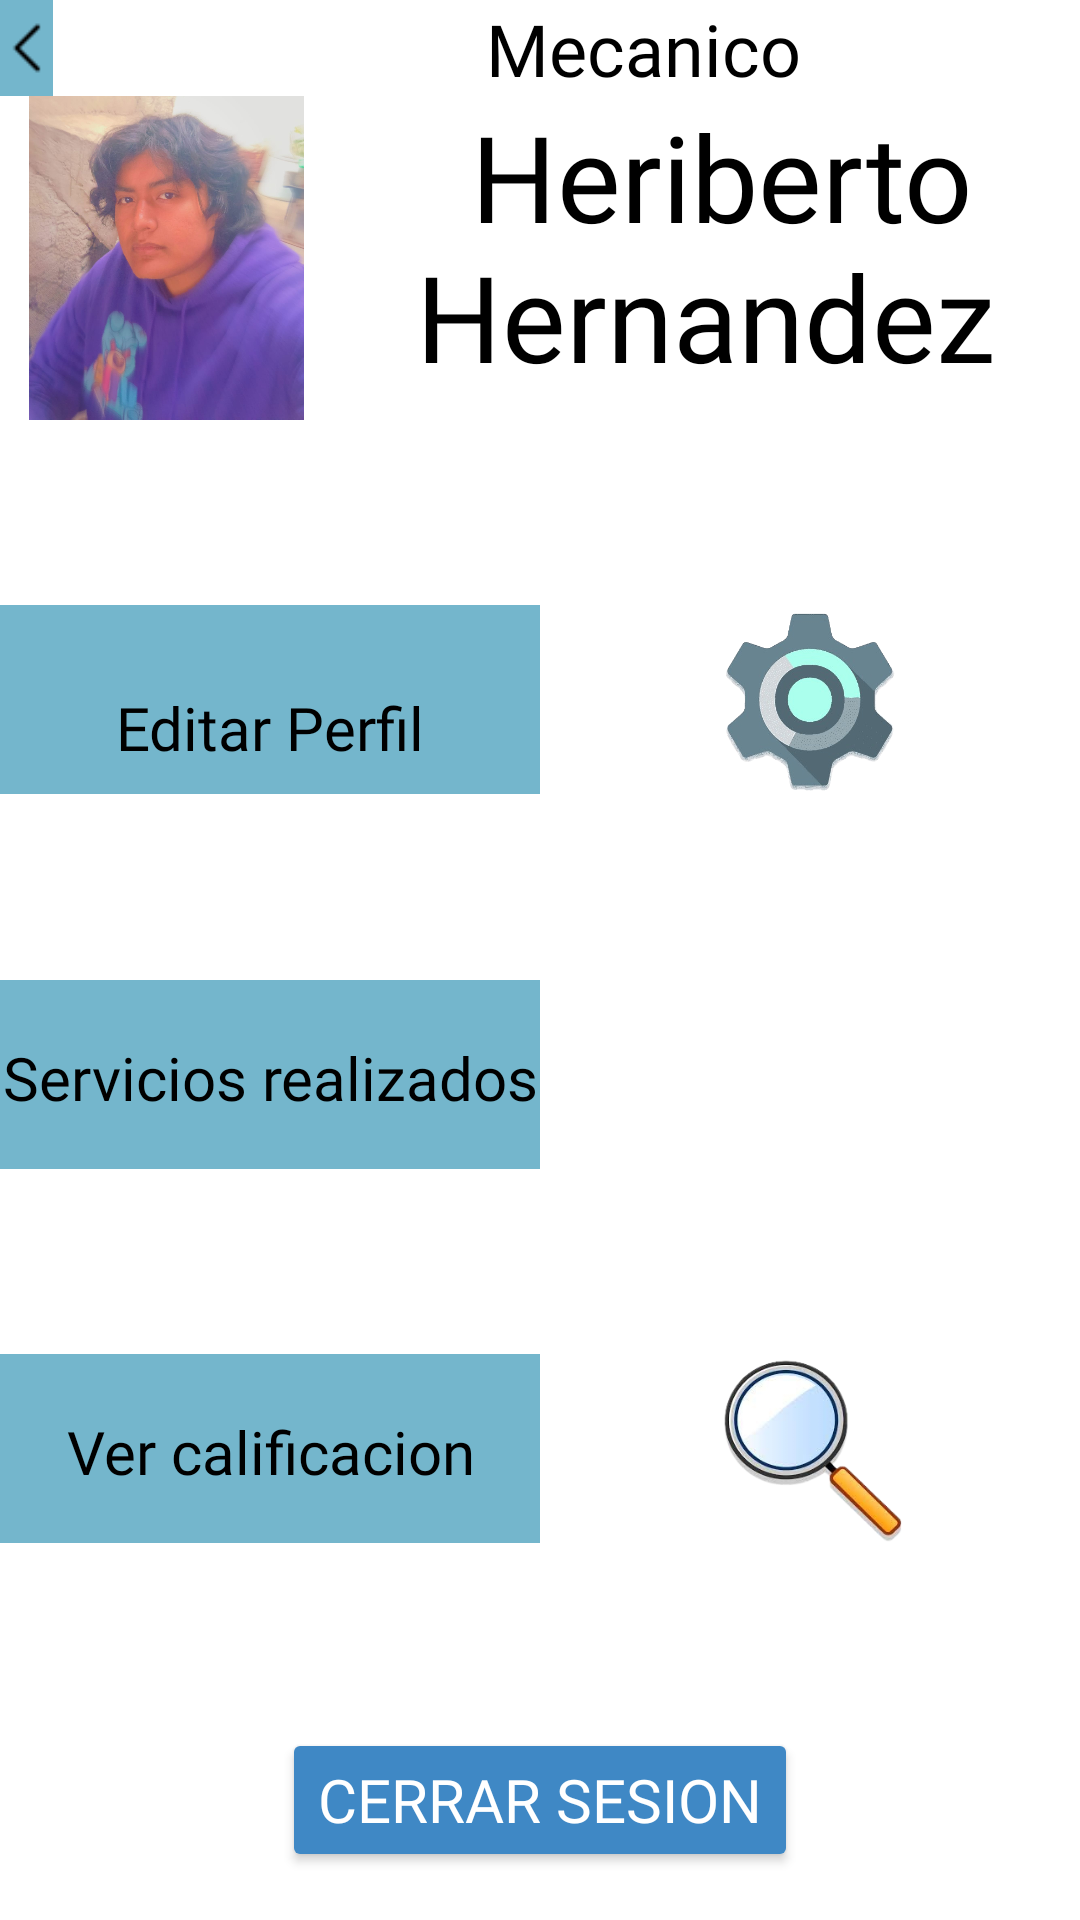

Here is an Android app screen rendered from its layout file. Give the layout XML and the strings, colors and styles it references.
<!-- AndroidManifest.xml: application theme Theme.MotoScout -->
<!-- res/layout/activity_user_mec.xml -->
<?xml version="1.0" encoding="utf-8"?>
<androidx.constraintlayout.widget.ConstraintLayout xmlns:android="http://schemas.android.com/apk/res/android"
    xmlns:app="http://schemas.android.com/apk/res-auto"
    xmlns:tools="http://schemas.android.com/tools"
    android:id="@+id/main"
    android:layout_width="match_parent"
    android:layout_height="match_parent"
    android:background="@color/white"
    tools:context=".UserMec">

    <LinearLayout
        android:id="@+id/linearLayout24"
        android:layout_width="0dp"
        android:layout_height="63dp"
        android:background="@color/white"
        android:onClick="Calificacion"
        android:orientation="horizontal"
        app:layout_constraintBottom_toTopOf="@+id/button32"
        app:layout_constraintEnd_toEndOf="parent"
        app:layout_constraintHorizontal_bias="0.5"
        app:layout_constraintStart_toStartOf="parent"
        app:layout_constraintTop_toBottomOf="@+id/linearLayout9">

        <LinearLayout
            android:layout_width="match_parent"
            android:layout_height="match_parent"
            android:layout_weight="1"
            android:orientation="vertical">

            <TextView
                android:id="@+id/textView95"
                android:layout_width="match_parent"
                android:layout_height="wrap_content"
                android:layout_weight="0"
                android:background="@color/botonsecun" />

            <TextView
                android:id="@+id/textView96"
                android:layout_width="match_parent"
                android:layout_height="wrap_content"
                android:layout_weight="1"
                android:background="@color/botonsecun"
                android:fontFamily="@font/andada"
                android:text="Ver calificacion"
                android:textAlignment="center"
                android:textColor="@color/black"
                android:textSize="20sp" />
        </LinearLayout>

        <ImageView
            android:id="@+id/imageView51"
            android:layout_width="match_parent"
            android:layout_height="match_parent"
            android:layout_weight="1"
            app:srcCompat="@mipmap/lupar" />

    </LinearLayout>

    <LinearLayout
        android:id="@+id/linearLayout9"
        android:layout_width="0dp"
        android:layout_height="63dp"
        android:background="@color/btn"
        android:onClick="Serv"
        android:orientation="horizontal"
        app:layout_constraintBottom_toTopOf="@+id/linearLayout24"
        app:layout_constraintEnd_toEndOf="parent"
        app:layout_constraintHorizontal_bias="0.5"
        app:layout_constraintStart_toStartOf="parent"
        app:layout_constraintTop_toBottomOf="@+id/linearLayout8">

        <LinearLayout
            android:layout_width="match_parent"
            android:layout_height="match_parent"
            android:layout_weight="1"
            android:orientation="vertical">

            <TextView
                android:id="@+id/textView38"
                android:layout_width="match_parent"
                android:layout_height="wrap_content"
                android:background="@color/botonsecun" />

            <TextView
                android:id="@+id/textView39"
                android:layout_width="match_parent"
                android:layout_height="match_parent"
                android:background="@color/botonsecun"
                android:fontFamily="@font/andada"
                android:text="Servicios realizados"
                android:textAlignment="center"
                android:textColor="@color/black"
                android:textSize="20sp" />
        </LinearLayout>

        <ImageView
            android:id="@+id/imageView26"
            android:layout_width="match_parent"
            android:layout_height="match_parent"
            android:layout_weight="1"
            app:srcCompat="@mipmap/actividad" />

    </LinearLayout>

    <LinearLayout
        android:id="@+id/linearLayout6"
        android:layout_width="411dp"
        android:layout_height="32dp"
        android:background="@color/white"
        android:orientation="horizontal"
        android:textAlignment="textEnd">

        <ImageView
            android:id="@+id/imageView28"
            android:layout_width="35dp"
            android:layout_height="match_parent"
            android:layout_weight="1"
            android:background="@color/botonsecun"
            android:onClick="Regresar"
            app:srcCompat="@mipmap/flecha" />

        <TextView
            android:id="@+id/textView30"
            android:layout_width="match_parent"
            android:layout_height="match_parent"
            android:layout_weight="1"
            android:fontFamily="@font/andada"
            android:text="Mecanico"
            android:textAlignment="center"
            android:textColor="@color/black"
            android:textSize="24sp" />

    </LinearLayout>

    <ImageView
        android:id="@+id/imageView31"
        android:layout_width="111dp"
        android:layout_height="108dp"
        app:layout_constraintStart_toStartOf="parent"
        app:layout_constraintTop_toBottomOf="@+id/linearLayout6"
        app:srcCompat="@mipmap/ftoperfilmec" />

    <TextView
        android:id="@+id/textView31"
        android:layout_width="0dp"
        android:layout_height="0dp"
        android:fontFamily="@font/andada"
        android:text=" Heriberto Hernandez"
        android:textAlignment="center"
        android:textColor="@color/black"
        android:textSize="40sp"
        app:layout_constraintBottom_toBottomOf="@+id/imageView31"
        app:layout_constraintEnd_toEndOf="parent"
        app:layout_constraintStart_toEndOf="@+id/imageView31"
        app:layout_constraintTop_toTopOf="@+id/imageView31" />

    <LinearLayout
        android:id="@+id/linearLayout8"
        android:layout_width="0dp"
        android:layout_height="63dp"
        android:background="@color/btn"
        android:onClick="Editar"
        android:orientation="horizontal"
        app:layout_constraintBottom_toTopOf="@+id/linearLayout9"
        app:layout_constraintEnd_toEndOf="parent"
        app:layout_constraintHorizontal_bias="0.5"
        app:layout_constraintStart_toStartOf="parent"
        app:layout_constraintTop_toBottomOf="@+id/imageView31">

        <LinearLayout
            android:layout_width="match_parent"
            android:layout_height="match_parent"
            android:layout_weight="1"
            android:orientation="vertical">

            <TextView
                android:id="@+id/textView35"
                android:layout_width="match_parent"
                android:layout_height="wrap_content"
                android:layout_weight="1"
                android:background="@color/botonsecun" />

            <TextView
                android:id="@+id/textView33"
                android:layout_width="match_parent"
                android:layout_height="wrap_content"
                android:layout_weight="1"
                android:background="@color/botonsecun"
                android:fontFamily="@font/andada"
                android:text="Editar Perfil"
                android:textAlignment="center"
                android:textColor="@color/black"
                android:textSize="20sp" />
        </LinearLayout>

        <ImageView
            android:id="@+id/imageView32"
            android:layout_width="match_parent"
            android:layout_height="match_parent"
            android:layout_weight="1"
            app:srcCompat="@mipmap/config" />
    </LinearLayout>

    <Button
        android:id="@+id/button32"
        android:layout_width="wrap_content"
        android:layout_height="wrap_content"
        android:layout_marginBottom="16dp"
        android:backgroundTint="@color/fondo"
        android:fontFamily="@font/baloo_bhaijaan"
        android:onClick="Salir"
        android:text="Cerrar Sesion"
        android:textColor="@color/white"
        android:textSize="20sp"
        app:layout_constraintBottom_toBottomOf="parent"
        app:layout_constraintEnd_toEndOf="parent"
        app:layout_constraintStart_toStartOf="parent" />

</androidx.constraintlayout.widget.ConstraintLayout>
<!-- resources referenced by this layout -->
<resources>
  <color name="black">#FF000000</color>
  <color name="botonsecun">#74B6CC</color>
  <color name="btn">#FFFFFFFF</color>
  <color name="fondo">#3F88C5</color>
  <color name="white">#FFFFFFFF</color>
  <!-- mipmap config: png bitmap (mipmap-hdpi, 89068 bytes) -->
  <!-- mipmap flecha: png bitmap (mipmap-hdpi, 174 bytes) -->
  <!-- mipmap ftoperfilmec: jpeg bitmap (mipmap-hdpi, 92314 bytes) -->
  <!-- mipmap lupar: png bitmap (mipmap-hdpi, 45352 bytes) -->
  <style name="Theme.MotoScout" parent="Base.Theme.MotoScout" />
  <style name="Base.Theme.MotoScout" parent="Theme.Material3.DayNight.NoActionBar">
  
      </style>
</resources>
